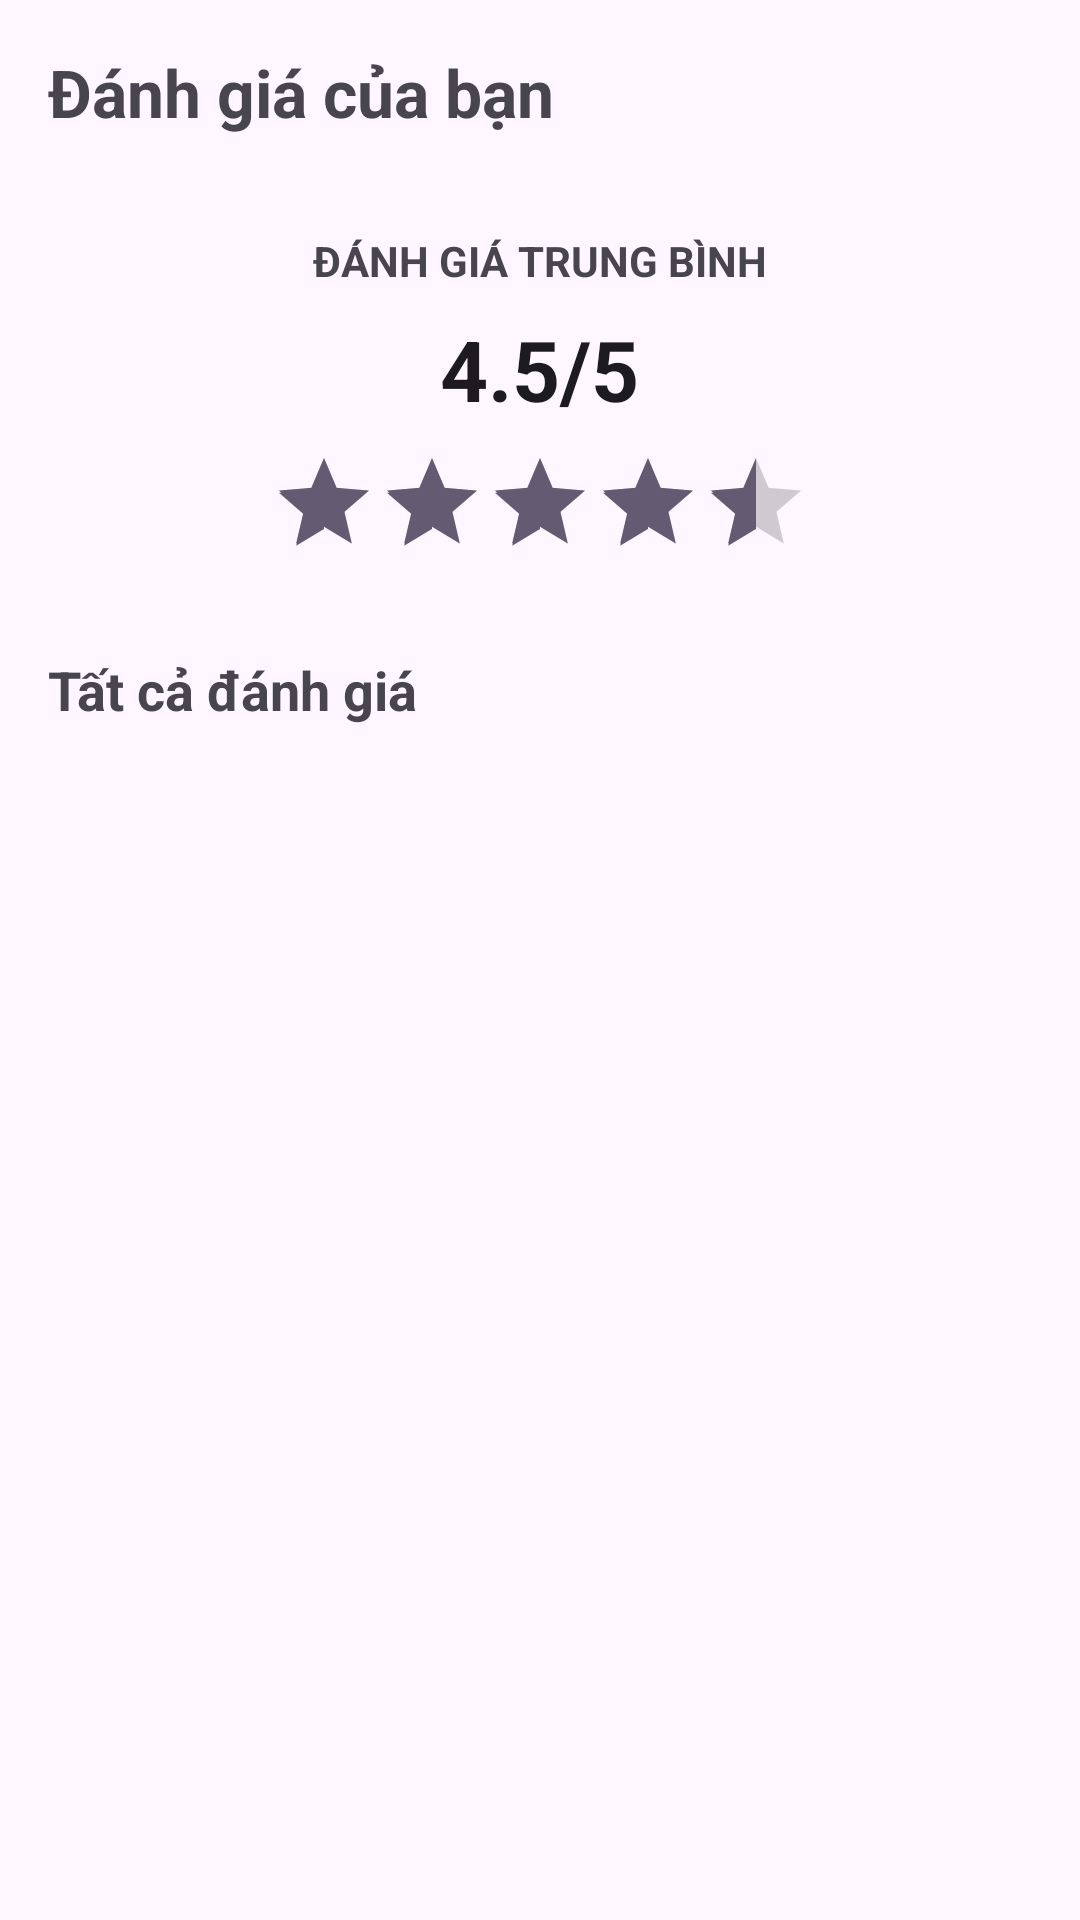

This screen was rendered from an Android layout file. Write that file and the resources it references.
<!-- AndroidManifest.xml: application theme Theme.PRN392_Project -->
<!-- res/layout/activity_view_reviews.xml -->
<?xml version="1.0" encoding="utf-8"?>
<LinearLayout xmlns:android="http://schemas.android.com/apk/res/android"
    xmlns:tools="http://schemas.android.com/tools"
    android:layout_width="match_parent"
    android:layout_height="match_parent"
    android:orientation="vertical"
    tools:context=".ViewReviewsActivity">

    <TextView
        android:layout_width="wrap_content"
        android:layout_height="wrap_content"
        android:text="Đánh giá của bạn"
        android:textSize="22sp"
        android:textStyle="bold"
        android:paddingHorizontal="16dp"
        android:paddingTop="16dp"
        android:layout_marginBottom="16dp"/>

    <LinearLayout
        android:layout_width="match_parent"
        android:layout_height="wrap_content"
        android:orientation="vertical"
        android:gravity="center"
        android:padding="16dp"
        android:layout_marginHorizontal="16dp"
        android:layout_marginBottom="16dp">
        <TextView
        android:layout_width="wrap_content"
        android:layout_height="wrap_content"
        android:text="ĐÁNH GIÁ TRUNG BÌNH"
        android:textSize="14sp"
        android:textStyle="bold"
        android:textColor="?android:attr/textColorSecondary"/>

        <TextView
            android:id="@+id/tvAverageRatingText"
            android:layout_width="wrap_content"
            android:layout_height="wrap_content"
            android:text="4.5/5"
            android:textSize="28sp"
            android:textStyle="bold"
            android:textColor="?android:attr/textColorPrimary"
            android:layout_marginTop="8dp"/>

        <RatingBar
            android:id="@+id/rbAverageRating"
            style="?android:attr/ratingBarStyleIndicator"
            android:layout_width="wrap_content"
            android:layout_height="wrap_content"
            android:numStars="5"
            android:rating="4.5"
            android:isIndicator="true"
            android:layout_marginTop="8dp"/>

    </LinearLayout>

    <TextView
        android:layout_width="wrap_content"
        android:layout_height="wrap_content"
        android:text="Tất cả đánh giá"
        android:textSize="18sp"
        android:textStyle="bold"
        android:paddingHorizontal="16dp"
        android:layout_marginBottom="8dp"/>

    <FrameLayout
        android:layout_width="match_parent"
        android:layout_height="0dp"
        android:layout_weight="1">

        <androidx.recyclerview.widget.RecyclerView
            android:id="@+id/rvReviews"
            android:layout_width="match_parent"
            android:layout_height="match_parent"
            android:paddingHorizontal="16dp"
            android:clipToPadding="false"
            tools:listitem="@layout/list_item_review"/>

        <TextView
            android:id="@+id/tvNoReviews"
            android:layout_width="wrap_content"
            android:layout_height="wrap_content"
            android:text="Bạn chưa có đánh giá nào."
            android:textSize="16sp"
            android:layout_gravity="center"
            android:visibility="gone"/>
    </FrameLayout>

</LinearLayout>
<!-- res/layout/list_item_review.xml (included above) -->
<?xml version="1.0" encoding="utf-8"?>
<LinearLayout xmlns:android="http://schemas.android.com/apk/res/android"
    android:layout_width="match_parent"
    android:layout_height="wrap_content"
    android:orientation="vertical"
    android:padding="16dp"
    android:layout_marginBottom="8dp">
    <LinearLayout
    android:layout_width="match_parent"
    android:layout_height="wrap_content"
    android:orientation="horizontal"
    android:gravity="center_vertical"
    android:layout_marginBottom="8dp">

    <TextView
        android:id="@+id/tvReviewCustomerName"
        android:layout_width="0dp"
        android:layout_height="wrap_content"
        android:layout_weight="1"
        android:text="Nguyễn Văn A"
        android:textSize="16sp"
        android:textStyle="bold"
        android:textColor="?android:attr/textColorPrimary"/>

    <RatingBar
        android:id="@+id/rbReviewRating"
        style="?android:attr/ratingBarStyleSmall"
        android:layout_width="wrap_content"
        android:layout_height="wrap_content"
        android:numStars="5"
        android:rating="4.5"
        android:isIndicator="true"/>
</LinearLayout>

    <TextView
        android:id="@+id/tvReviewComment"
        android:layout_width="match_parent"
        android:layout_height="wrap_content"
        android:text="Nghệ sĩ hát rất hay và chuyên nghiệp. Rất hài lòng!"
        android:textSize="14sp"
        android:textColor="?android:attr/textColorSecondary"
        android:layout_marginBottom="8dp"/>

    <TextView
        android:id="@+id/tvReviewDate"
        android:layout_width="match_parent"
        android:layout_height="wrap_content"
        android:text="20-10-2025"
        android:textSize="12sp"
        android:gravity="end"
        android:textColor="?android:attr/textColorHint"/>

</LinearLayout>
<!-- resources referenced by this layout -->
<resources>
  <style name="Theme.PRN392_Project" parent="Base.Theme.PRN392_Project" />
  <style name="Base.Theme.PRN392_Project" parent="Theme.Material3.DayNight.NoActionBar">
          
          
      </style>
</resources>
